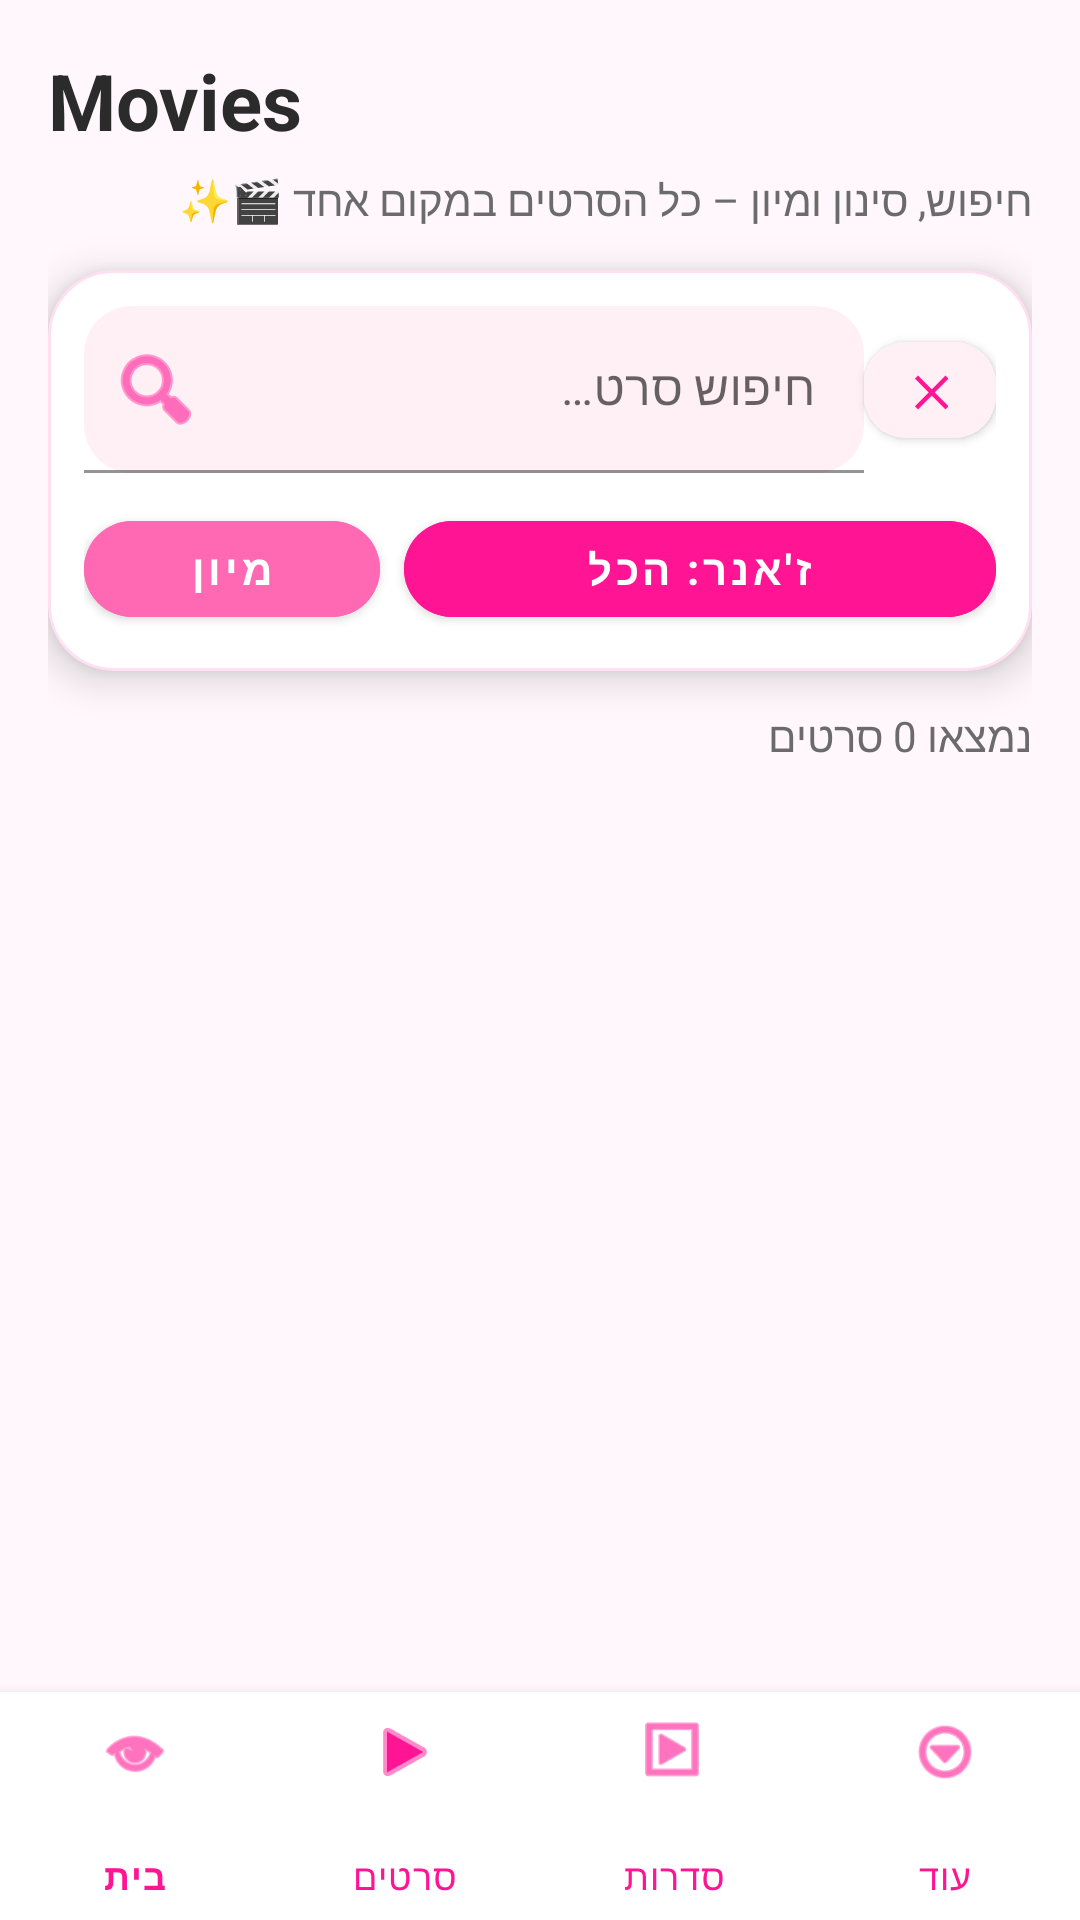

Reconstruct the res/layout file that produces this screen, plus the resources it refers to.
<!-- AndroidManifest.xml: activity theme Base.Theme.FinalProject -->
<!-- res/layout/activity_movies_category.xml -->
<?xml version="1.0" encoding="utf-8"?>
<androidx.constraintlayout.widget.ConstraintLayout
    xmlns:android="http://schemas.android.com/apk/res/android"
    xmlns:app="http://schemas.android.com/apk/res-auto"
    android:layout_width="match_parent"
    android:layout_height="match_parent"
    android:background="#FFF7FB">

    
    <androidx.core.widget.NestedScrollView
        android:id="@+id/rootScroll"
        android:layout_width="0dp"
        android:layout_height="0dp"
        android:fillViewport="true"
        app:layout_constraintTop_toTopOf="parent"
        app:layout_constraintBottom_toTopOf="@id/bottomNav"
        app:layout_constraintStart_toStartOf="parent"
        app:layout_constraintEnd_toEndOf="parent">

        <androidx.constraintlayout.widget.ConstraintLayout
            android:layout_width="match_parent"
            android:layout_height="wrap_content"
            android:padding="16dp">

            
            <TextView
                android:id="@+id/tvTitleMovies"
                android:layout_width="0dp"
                android:layout_height="wrap_content"
                android:text="Movies"
                android:textSize="26sp"
                android:textStyle="bold"
                android:textColor="#2B2B2B"
                app:layout_constraintTop_toTopOf="parent"
                app:layout_constraintStart_toStartOf="parent"
                app:layout_constraintEnd_toEndOf="parent" />

            <TextView
                android:id="@+id/tvSubtitleMovies"
                android:layout_width="0dp"
                android:layout_height="wrap_content"
                android:text="חיפוש, סינון ומיון – כל הסרטים במקום אחד 🎬✨"
                android:textSize="14sp"
                android:textColor="#6B6B6B"
                android:layout_marginTop="6dp"
                app:layout_constraintTop_toBottomOf="@id/tvTitleMovies"
                app:layout_constraintStart_toStartOf="parent"
                app:layout_constraintEnd_toEndOf="parent" />

            
            <com.google.android.material.card.MaterialCardView
                android:id="@+id/cardSearch"
                android:layout_width="0dp"
                android:layout_height="wrap_content"
                android:layout_marginTop="14dp"
                app:cardCornerRadius="22dp"
                app:cardElevation="8dp"
                app:strokeWidth="1dp"
                app:strokeColor="#22FF1493"
                app:layout_constraintTop_toBottomOf="@id/tvSubtitleMovies"
                app:layout_constraintStart_toStartOf="parent"
                app:layout_constraintEnd_toEndOf="parent">

                <androidx.constraintlayout.widget.ConstraintLayout
                    android:layout_width="match_parent"
                    android:layout_height="wrap_content"
                    android:padding="12dp">

                    <com.google.android.material.textfield.TextInputLayout
                        android:id="@+id/tilSearch"
                        android:layout_width="0dp"
                        android:layout_height="wrap_content"
                        android:hint="חיפוש סרט…"
                        app:boxBackgroundMode="filled"
                        app:boxBackgroundColor="#FFF0F6"
                        app:boxCornerRadiusTopStart="16dp"
                        app:boxCornerRadiusTopEnd="16dp"
                        app:boxCornerRadiusBottomStart="16dp"
                        app:boxCornerRadiusBottomEnd="16dp"
                        app:boxStrokeColor="#22FF1493"
                        app:startIconDrawable="@android:drawable/ic_menu_search"
                        app:startIconTint="#FF1493"
                        app:layout_constraintStart_toStartOf="parent"
                        app:layout_constraintTop_toTopOf="parent"
                        app:layout_constraintEnd_toStartOf="@id/btnClearSearch">

                        <com.google.android.material.textfield.TextInputEditText
                            android:id="@+id/etSearch"
                            android:layout_width="match_parent"
                            android:layout_height="wrap_content"
                            android:inputType="text"
                            android:textColor="#2B2B2B"
                            android:textColorHint="#888888" />
                    </com.google.android.material.textfield.TextInputLayout>

                    <com.google.android.material.button.MaterialButton
                        android:id="@+id/btnClearSearch"
                        android:layout_width="44dp"
                        android:layout_height="44dp"
                        android:layout_marginStart="10dp"
                        android:text="✕"
                        android:textAllCaps="false"
                        android:textStyle="bold"
                        android:textColor="#FF1493"
                        android:backgroundTint="#FFF0F6"
                        app:cornerRadius="14dp"
                        app:layout_constraintTop_toTopOf="@id/tilSearch"
                        app:layout_constraintBottom_toBottomOf="@id/tilSearch"
                        app:layout_constraintEnd_toEndOf="parent" />

                    
                    <LinearLayout
                        android:id="@+id/rowControls"
                        android:layout_width="0dp"
                        android:layout_height="wrap_content"
                        android:orientation="horizontal"
                        android:layout_marginTop="10dp"
                        android:gravity="center_vertical"
                        app:layout_constraintTop_toBottomOf="@id/tilSearch"
                        app:layout_constraintStart_toStartOf="parent"
                        app:layout_constraintEnd_toEndOf="parent">

                        <com.google.android.material.button.MaterialButton
                            android:id="@+id/btnSort"
                            android:layout_width="0dp"
                            android:layout_height="44dp"
                            android:layout_weight="1"
                            android:text="מיון"
                            android:textAllCaps="false"
                            android:textStyle="bold"
                            android:textColor="@android:color/white"
                            android:backgroundTint="#FF69B4"
                            app:cornerRadius="16dp"
                            android:layout_marginEnd="8dp" />

                        <com.google.android.material.button.MaterialButton
                            android:id="@+id/btnGenre"
                            android:layout_width="0dp"
                            android:layout_height="44dp"
                            android:layout_weight="2"
                            android:text="ז'אנר: הכל"
                            android:textAllCaps="false"
                            android:textStyle="bold"
                            android:textColor="@android:color/white"
                            android:backgroundTint="#FF1493"
                            app:cornerRadius="16dp" />
                    </LinearLayout>

                </androidx.constraintlayout.widget.ConstraintLayout>
            </com.google.android.material.card.MaterialCardView>

            
            <TextView
                android:id="@+id/tvResultsCount"
                android:layout_width="0dp"
                android:layout_height="wrap_content"
                android:text="נמצאו 0 סרטים"
                android:textColor="#6B6B6B"
                android:layout_marginTop="12dp"
                app:layout_constraintTop_toBottomOf="@id/cardSearch"
                app:layout_constraintStart_toStartOf="parent"
                app:layout_constraintEnd_toEndOf="parent" />

            
            <androidx.recyclerview.widget.RecyclerView
                android:id="@+id/rvAllMovies"
                android:layout_width="0dp"
                android:layout_height="wrap_content"
                android:nestedScrollingEnabled="false"
                android:layout_marginTop="10dp"
                app:layout_constraintTop_toBottomOf="@id/tvResultsCount"
                app:layout_constraintStart_toStartOf="parent"
                app:layout_constraintEnd_toEndOf="parent"
                app:layout_constraintBottom_toBottomOf="parent" />

        </androidx.constraintlayout.widget.ConstraintLayout>
    </androidx.core.widget.NestedScrollView>

    
    <com.google.android.material.bottomnavigation.BottomNavigationView
        android:id="@+id/bottomNav"
        android:layout_width="0dp"
        android:layout_height="76dp"
        android:background="#FFFFFF"
        app:menu="@menu/bottom_nav_menu"
        app:labelVisibilityMode="labeled"
        app:itemIconTint="#FF1493"
        app:itemTextColor="#FF1493"
        app:itemRippleColor="#33FF69B4"
        app:layout_constraintBottom_toBottomOf="parent"
        app:layout_constraintStart_toStartOf="parent"
        app:layout_constraintEnd_toEndOf="parent"/>

</androidx.constraintlayout.widget.ConstraintLayout>
<!-- resources referenced by this layout -->
<resources>
  <style name="Base.Theme.FinalProject" parent="Theme.MaterialComponents.DayNight.NoActionBar">
  
          
          <item name="colorPrimary">#FF1493</item>
          <item name="colorPrimaryVariant">#C51162</item>
          <item name="colorOnPrimary">#FFFFFF</item>
  
          <item name="colorSecondary">#FF1493</item>
          <item name="colorOnSecondary">#FFFFFF</item>
  
          
          <item name="android:windowBackground">#FFFFFF</item>
          <item name="colorSurface">#FFFFFF</item>
          <item name="colorOnSurface">#000000</item>
  
          
          <item name="materialCardViewStyle">@style/Widget.MaterialComponents.CardView</item>
  
          
          <item name="android:windowAnimationStyle">@style/SmoothTransition</item>
      </style>
  <style name="SmoothTransition">
          <item name="android:activityOpenEnterAnimation">@android:anim/fade_in</item>
          <item name="android:activityOpenExitAnimation">@android:anim/fade_out</item>
          <item name="android:activityCloseEnterAnimation">@android:anim/fade_in</item>
          <item name="android:activityCloseExitAnimation">@android:anim/fade_out</item>
      </style>
</resources>
